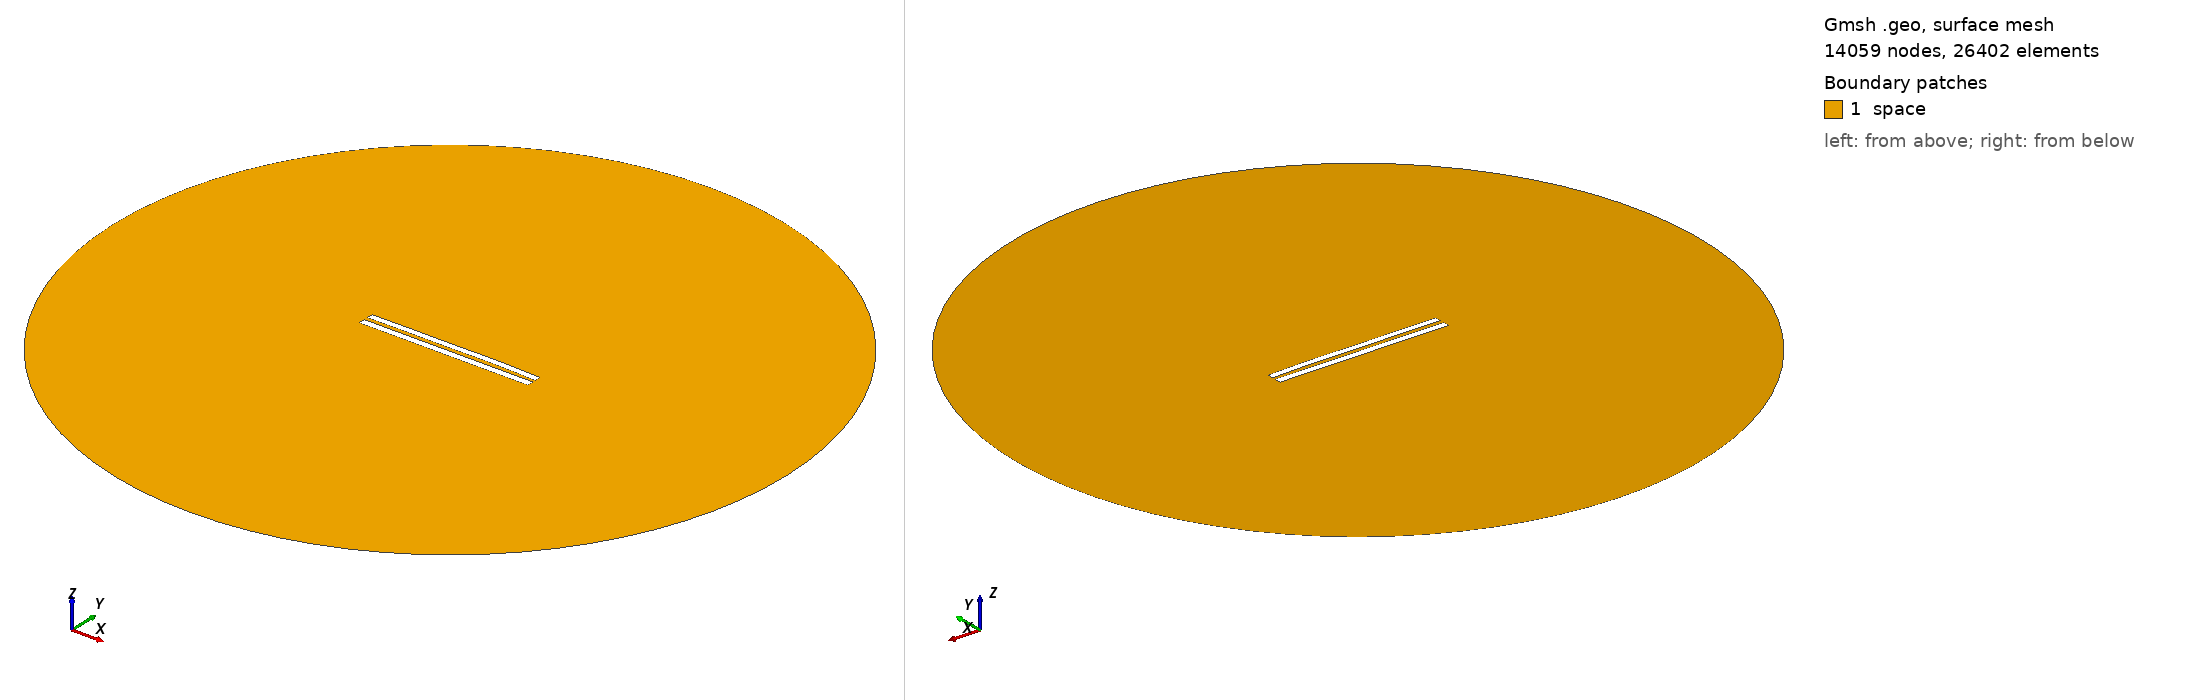

Gmsh geometry script, surface-meshed: 14059 nodes, 26402 surface elements. Boundary patches (legend numbers): 1 space. Left view from above one corner, right view from below the opposite corner. Legend entries are the model's physical surfaces. The drawing asked Gmsh for element sizes between 1% and 20% of the model's largest extent; the script's own settings can give other sizes.

=== 5984.geo (drawn) ===
//---------------------------------------
// Geometry kernel
//---------------------------------------

SetFactory("OpenCASCADE");



//---------------------------------------
// Parameters of the geometry
//---------------------------------------

// Overetch of the upper plate
overetch = 0.125;

// Distance between the plates
distance = 2.5;

// Discretization over the x axis (for the deformation)
nx = 50; 

// Length of the plate
L = 100 - overetch; 

// Number of modes
n = 4; 

// 1st mode coefficient
coeff(1) = 0.0;
beta(1) = 0.596864 * 3.1415926535 / L;

// 2nd mode coefficient
coeff(2) = 0.15;
beta(2) = 1.49418 * 3.1415926535 / L;

// 3rd mode coefficient
coeff(3) = -0.075;
beta(3) = 2.50025 * 3.1415926535 / L;

// 4th mode coefficient
coeff(4) = 0.07499999999999998;
beta(4) = 3.49999 * 3.1415926535 / L;



//---------------------------------------
// Upper plate (deformed rectangle)
//---------------------------------------

// Coordiantes of the upper plate
xmin = -50;
xmax = 50 - overetch;

// Height of the upper plate
yheight = 4 - 2 * overetch;

// Indexes of the points
UpperID[] = {};
LowerID[] = {};
LeftID[] = {};
RightID[] = {};

// Point index
p = 1;

// Horizontal edges
For i In {1:nx}
    x = xmin + (i-1)*(xmax - xmin)/(nx-1);

    y_bottom = distance / 2 + overetch;
    For j In {1:n}
        C = (Cosh(beta(j)*L) + Cos(beta(j)*L)) / (Sinh(beta(j)*L) + Sin(beta(j)*L));
        y_bottom  = y_bottom + coeff(j) * (Cosh(beta(j)*(x+50)) - Cos(beta(j)*(x+50)) - C * (Sinh(beta(j)*(x+50)) - Sin(beta(j)*(x+50))));
    EndFor

    y_top = y_bottom + yheight;

    Point(p) = {x, y_top, 0, 1.0};
    UpperID[i] = p;
    p = p + 1;

    Point(p) = {x, y_bottom, 0, 1.0};
    LowerID[i] = p;
    p = p + 1;
EndFor

// Create point lists
UpperPts[] = {}; LowerPts[] = {};
For i In {1:nx}
  UpperPts[] += {UpperID[i]};
  LowerPts[] += {LowerID[i]};
EndFor

// Build splines
Spline(1) = {UpperPts[]};
Spline(2) = {LowerPts[]};
Line(3) = {LowerPts[nx-1], UpperPts[nx-1]};
Line(4) = {LowerPts[0], UpperPts[0]};

// Build the plane surface
Curve Loop(1) = {2, 3, -1, -4};
Plane Surface(1) = {1};



//---------------------------------------
// Lower plate (rectangle)
//---------------------------------------

// Vertices
Point(1001) = {-50, -1, 0, 1.0};
Point(1002) = { 50, -1, 0, 1.0};
Point(1003) = { 50,  -5, 0, 1.0};
Point(1004) = {-50,  -5, 0, 1.0};

// Edges
Line(5) = {1001, 1002};
Line(6) = {1002, 1003};
Line(7) = {1003, 1004};
Line(8) = {1004, 1001};

// Plane surface
Line Loop(2) = {5, 6, 7, 8};
Plane Surface(2) = {2}; 



//---------------------------------------
// Outer (fictious) boundary
//---------------------------------------

// Points
Point(1005) = {0, 0, 0};       // Center
Point(1006) = {200, 0, 0};     // Start point
Point(1007) = {0, 200, 0};     // 90 degrees
Point(1008) = {-200, 0, 0};    // 180 degrees
Point(1009) = {0, -200, 0};    // 270 degrees

// Circle arcs (each needs start, center, end)
Circle(9) = {1006, 1005, 1007};
Circle(10) = {1007, 1005, 1008};
Circle(11) = {1008, 1005, 1009};
Circle(12) = {1009, 1005, 1006};

// Plane surface for the entire domain
Curve Loop(3) = {9, 10, 11, 12};
Surface(3) = {3};

// Subtract the plates from the whole domain to obtain the actual domain where we want to solve the equations
BooleanDifference{ Surface{3}; Delete; }{ Surface{1}; Surface{2}; Delete; }




//---------------------------------------
// Transfinite Lines/Curves
//---------------------------------------

// Set the number of points on the boundaries
r = 7;

// Plates
Transfinite Curve {1, 2} = 50*r Using Progression 1;
Transfinite Curve {3, 4} = 2*r Using Progression 1;
Transfinite Line {5, 7} = 50*r Using Progression 1;
Transfinite Line {6, 8} = 2*r Using Progression 1;

// Outer boundary
Transfinite Line {9, 10, 11, 12} = 20 Using Progression 1;



//---------------------------------------
// Physical groups
//---------------------------------------                

// Physical curves (boundaries)
Physical Line("force_segment", 10) = {2};
Physical Line("upper_plate", 11) = {1, 3, 4};
Physical Line("lower_plate", 12) = {5, 6, 7, 8};
Physical Line("boundary", 20) = {9, 10, 11, 12};

// Physical Surfaces
Physical Surface("space", 30) = {3};



//---------------------------------------
// 6. Generate the Mesh
//---------------------------------------

// 2D mesh generation
Mesh 2;
